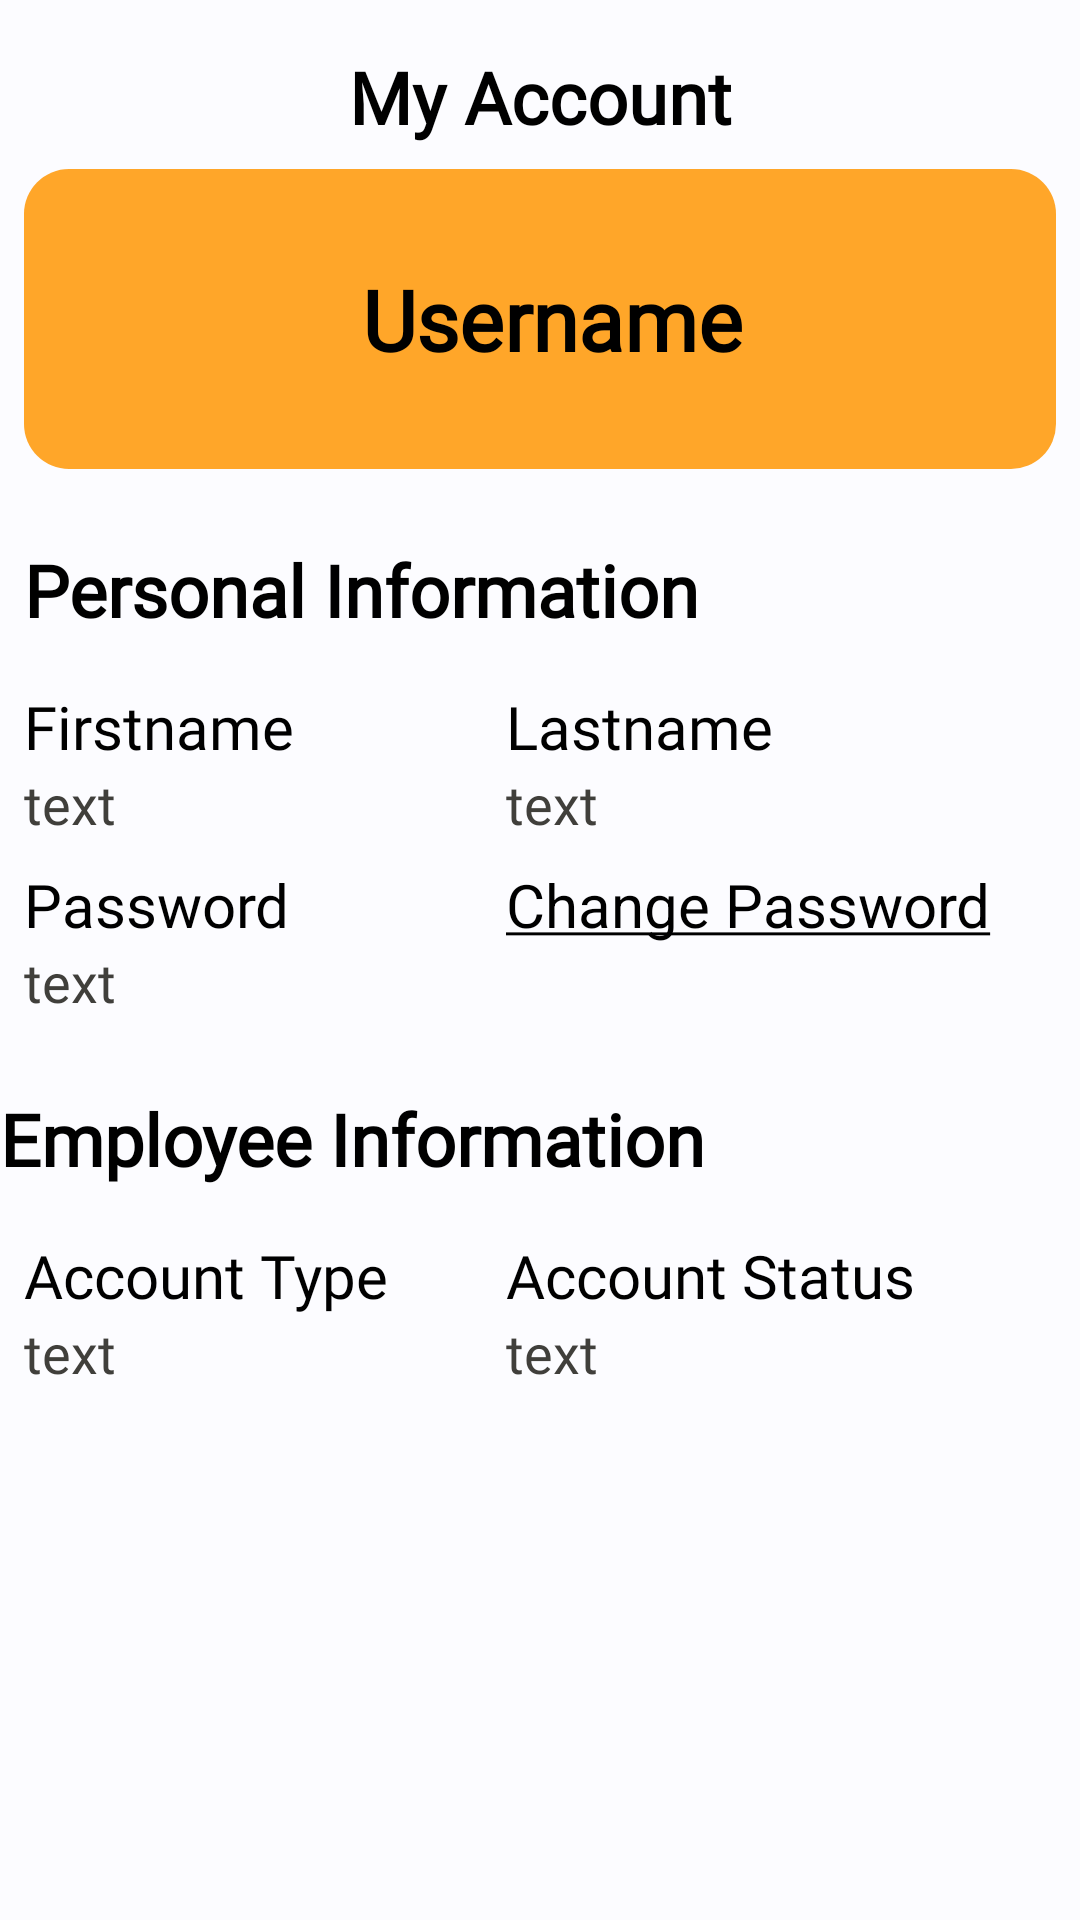

This screen was rendered from an Android layout file. Write that file and the resources it references.
<!-- AndroidManifest.xml: application theme Theme.MobilePOSe -->
<!-- res/layout/fragment_my_account.xml -->
<?xml version="1.0" encoding="utf-8"?>
<androidx.core.widget.NestedScrollView xmlns:android="http://schemas.android.com/apk/res/android"
    xmlns:app="http://schemas.android.com/apk/res-auto"
    xmlns:tools="http://schemas.android.com/tools"
    android:layout_width="match_parent"
    android:layout_height="match_parent"
    android:background="@color/material_dynamic_neutral99"
    tools:context=".Controller.MyAccount"
    android:fillViewport="true">


    <androidx.constraintlayout.widget.ConstraintLayout
        android:layout_width="match_parent"
        android:layout_height="match_parent"
        android:id="@+id/myaccount"
        android:paddingBottom="40dp">

        <ImageView
            android:id="@+id/imageView7"
            android:layout_width="0dp"
            android:layout_height="100dp"
            android:layout_marginStart="8dp"
            android:layout_marginTop="8dp"
            android:layout_marginEnd="8dp"
            android:background="@drawable/rounded_edges_box"
            android:backgroundTint="@color/backOrange"
            android:scaleType="centerCrop"
            app:layout_constraintEnd_toEndOf="parent"
            app:layout_constraintStart_toStartOf="parent"
            app:layout_constraintTop_toBottomOf="@+id/textView80" />

        <TextView
            android:id="@+id/backMyAccountBtn"
            android:layout_width="wrap_content"
            android:layout_height="wrap_content"
            android:layout_marginStart="15dp"
            android:layout_marginEnd="8dp"
            android:drawableStart="@drawable/arrow_icon"
            android:textSize="34sp"
            app:layout_constraintEnd_toStartOf="@+id/textView80"
            app:layout_constraintHorizontal_bias="1.0"
            app:layout_constraintStart_toStartOf="parent"
            app:layout_constraintTop_toTopOf="@+id/textView80" />

        <TextView
            android:id="@+id/usernameTxt"
            android:layout_width="wrap_content"
            android:layout_height="wrap_content"
            android:fontFamily="@font/poppins"
            android:text="@string/usernameTxt"
            android:textColor="@color/black"
            android:textSize="28sp"
            android:textStyle="bold"
            app:layout_constraintBottom_toBottomOf="@+id/imageView7"
            app:layout_constraintEnd_toEndOf="parent"
            app:layout_constraintStart_toStartOf="@+id/imageView7"
            app:layout_constraintTop_toTopOf="@+id/imageView7" />

        <TextView
            android:id="@+id/textView80"
            android:layout_width="wrap_content"
            android:layout_height="wrap_content"
            android:layout_marginTop="16dp"
            android:fontFamily="@font/poppins"
            android:text="@string/myAccountTxt"
            android:textColor="@color/black"
            android:textSize="24sp"
            android:textStyle="bold"
            app:layout_constraintEnd_toEndOf="parent"
            app:layout_constraintStart_toStartOf="parent"
            app:layout_constraintTop_toTopOf="parent" />

        <TextView
            android:id="@+id/textView82"
            android:layout_width="wrap_content"
            android:layout_height="wrap_content"
            android:layout_marginStart="8dp"
            android:layout_marginTop="24dp"
            android:fontFamily="@font/poppins"
            android:text="@string/personalTxt"
            android:textColor="@color/black"
            android:textSize="24sp"
            android:textStyle="bold"
            app:layout_constraintStart_toStartOf="parent"
            app:layout_constraintTop_toBottomOf="@+id/imageView7" />

        <TextView
            android:id="@+id/textView83"
            android:layout_width="wrap_content"
            android:layout_height="wrap_content"
            android:layout_marginStart="8dp"
            android:layout_marginTop="16dp"
            android:fontFamily="@font/poppins"
            android:text="@string/firstnameTxt"
            android:textColor="@color/black"
            android:textSize="20sp"
            app:layout_constraintStart_toStartOf="parent"
            app:layout_constraintTop_toBottomOf="@+id/textView82" />


        <TextView
            android:id="@+id/firstnameTxt"
            android:layout_width="wrap_content"
            android:layout_height="wrap_content"
            android:layout_marginStart="8dp"
            android:fontFamily="@font/poppins"
            android:text="@string/text"
            android:textColor="@color/blackcream"
            android:textSize="18sp"
            app:layout_constraintEnd_toStartOf="@+id/lastnameTxt"
            app:layout_constraintHorizontal_bias="0.0"
            app:layout_constraintStart_toStartOf="parent"
            app:layout_constraintTop_toBottomOf="@+id/textView83" />

        <TextView
            android:id="@+id/textView84"
            android:layout_width="wrap_content"
            android:layout_height="wrap_content"
            android:layout_marginEnd="32dp"
            android:fontFamily="@font/poppins"
            android:text="@string/lastnameTxt"
            android:textColor="@color/black"
            android:textSize="20sp"
            app:layout_constraintBottom_toBottomOf="@+id/textView83"
            app:layout_constraintEnd_toEndOf="parent"
            app:layout_constraintStart_toEndOf="@+id/textView83" />

        <TextView
            android:id="@+id/lastnameTxt"
            android:layout_width="wrap_content"
            android:layout_height="wrap_content"
            android:fontFamily="@font/poppins"
            android:text="@string/text"
            android:textColor="@color/blackcream"
            android:textSize="18sp"
            app:layout_constraintEnd_toEndOf="parent"
            app:layout_constraintHorizontal_bias="0.0"
            app:layout_constraintStart_toStartOf="@+id/textView84"
            app:layout_constraintTop_toBottomOf="@+id/textView84" />

        <TextView
            android:id="@+id/textView85"
            android:layout_width="wrap_content"
            android:layout_height="wrap_content"
            android:layout_marginStart="8dp"
            android:layout_marginTop="8dp"
            android:fontFamily="@font/poppins"
            android:text="@string/passwordTxt"
            android:textColor="@color/black"
            android:textSize="20sp"
            app:layout_constraintStart_toStartOf="parent"
            app:layout_constraintTop_toBottomOf="@+id/lastnameTxt" />

        <TextView
            android:id="@+id/passwordTxt"
            android:layout_width="wrap_content"
            android:layout_height="wrap_content"
            android:layout_marginStart="8dp"
            android:fontFamily="@font/poppins"
            android:text="@string/text"
            android:textColor="@color/blackcream"
            android:textSize="18sp"
            app:layout_constraintStart_toStartOf="parent"
            app:layout_constraintTop_toBottomOf="@+id/textView85" />

        <TextView
            android:id="@+id/textView92"
            android:layout_width="wrap_content"
            android:layout_height="wrap_content"
            android:clickable="true"
            android:contextClickable="true"
            android:text="@string/changePassTxt"
            android:textColor="@color/black"
            android:textSize="20sp"
            app:layout_constraintBottom_toBottomOf="@+id/textView85"
            app:layout_constraintEnd_toEndOf="parent"
            app:layout_constraintHorizontal_bias="0.0"
            app:layout_constraintStart_toStartOf="@+id/lastnameTxt" />

        <TextView
            android:id="@+id/textView89"
            android:layout_width="wrap_content"
            android:layout_height="wrap_content"
            android:layout_marginTop="24dp"
            android:fontFamily="@font/poppins"
            android:text="@string/employeeTxt"
            android:textColor="@color/black"
            android:textSize="24sp"
            android:textStyle="bold"
            app:layout_constraintStart_toStartOf="parent"
            app:layout_constraintTop_toBottomOf="@+id/passwordTxt" />

        <TextView
            android:id="@+id/textView90"
            android:layout_width="wrap_content"
            android:layout_height="wrap_content"
            android:layout_marginStart="8dp"
            android:layout_marginTop="16dp"
            android:fontFamily="@font/poppins"
            android:text="@string/accountTypeTxt"
            android:textColor="@color/black"
            android:textSize="20sp"
            app:layout_constraintStart_toStartOf="parent"
            app:layout_constraintTop_toBottomOf="@+id/textView89" />

        <TextView
            android:id="@+id/typeTxt"
            android:layout_width="wrap_content"
            android:layout_height="wrap_content"
            android:layout_marginStart="8dp"
            android:fontFamily="@font/poppins"
            android:text="@string/text"
            android:textColor="@color/blackcream"
            android:textSize="18sp"
            app:layout_constraintEnd_toStartOf="@+id/statusTxt"
            app:layout_constraintHorizontal_bias="0.0"
            app:layout_constraintStart_toStartOf="parent"
            app:layout_constraintTop_toBottomOf="@+id/textView90" />

        <TextView
            android:id="@+id/textView91"
            android:layout_width="wrap_content"
            android:layout_height="wrap_content"
            android:fontFamily="@font/poppins"
            android:text="@string/statusTxt"
            android:textColor="@color/black"
            android:textSize="20sp"
            app:layout_constraintEnd_toEndOf="parent"
            app:layout_constraintHorizontal_bias="0.0"
            app:layout_constraintStart_toStartOf="@+id/textView92"
            app:layout_constraintTop_toTopOf="@+id/textView90" />

        <TextView
            android:id="@+id/statusTxt"
            android:layout_width="wrap_content"
            android:layout_height="wrap_content"
            android:fontFamily="@font/poppins"
            android:text="@string/text"
            android:textColor="@color/blackcream"
            android:textSize="18sp"
            app:layout_constraintEnd_toEndOf="parent"
            app:layout_constraintHorizontal_bias="0.0"
            app:layout_constraintStart_toStartOf="@+id/textView91"
            app:layout_constraintTop_toBottomOf="@+id/textView91" />


    </androidx.constraintlayout.widget.ConstraintLayout>
</androidx.core.widget.NestedScrollView>
<!-- resources referenced by this layout -->
<resources>
  <color name="backOrange">#FFA629</color>
  <color name="black">#FF000000</color>
  <color name="blackcream">#403F3B</color>
  <!-- drawable rounded_edges_box (drawable) -->
  <?xml version="1.0" encoding="utf-8"?>
  <shape xmlns:android="http://schemas.android.com/apk/res/android"
      android:shape="rectangle">
      <corners android:topLeftRadius="15dp" android:topRightRadius="15dp" android:bottomLeftRadius="15dp" android:bottomRightRadius="15dp" />
      <solid android:color="@color/white"></solid>
  </shape>
  <string name="accountTypeTxt">Account Type</string>
  <string name="changePassTxt"><u>Change Password</u></string>
  <string name="employeeTxt">Employee Information</string>
  <string name="firstnameTxt">Firstname</string>
  <string name="lastnameTxt">Lastname</string>
  <string name="myAccountTxt">My Account</string>
  <string name="passwordTxt">Password</string>
  <string name="personalTxt">Personal Information</string>
  <string name="statusTxt">Account Status</string>
  <string name="text">text</string>
  <string name="usernameTxt">Username</string>
  <style name="Theme.MobilePOSe" parent="Base.Theme.MobilePOSe" />
  <color name="white">#FFFFFFFF</color>
  <style name="Base.Theme.MobilePOSe" parent="Theme.Material3.DayNight.NoActionBar">
          
          
  
          <item name="android:windowFullscreen">true</item>
      </style>
</resources>
